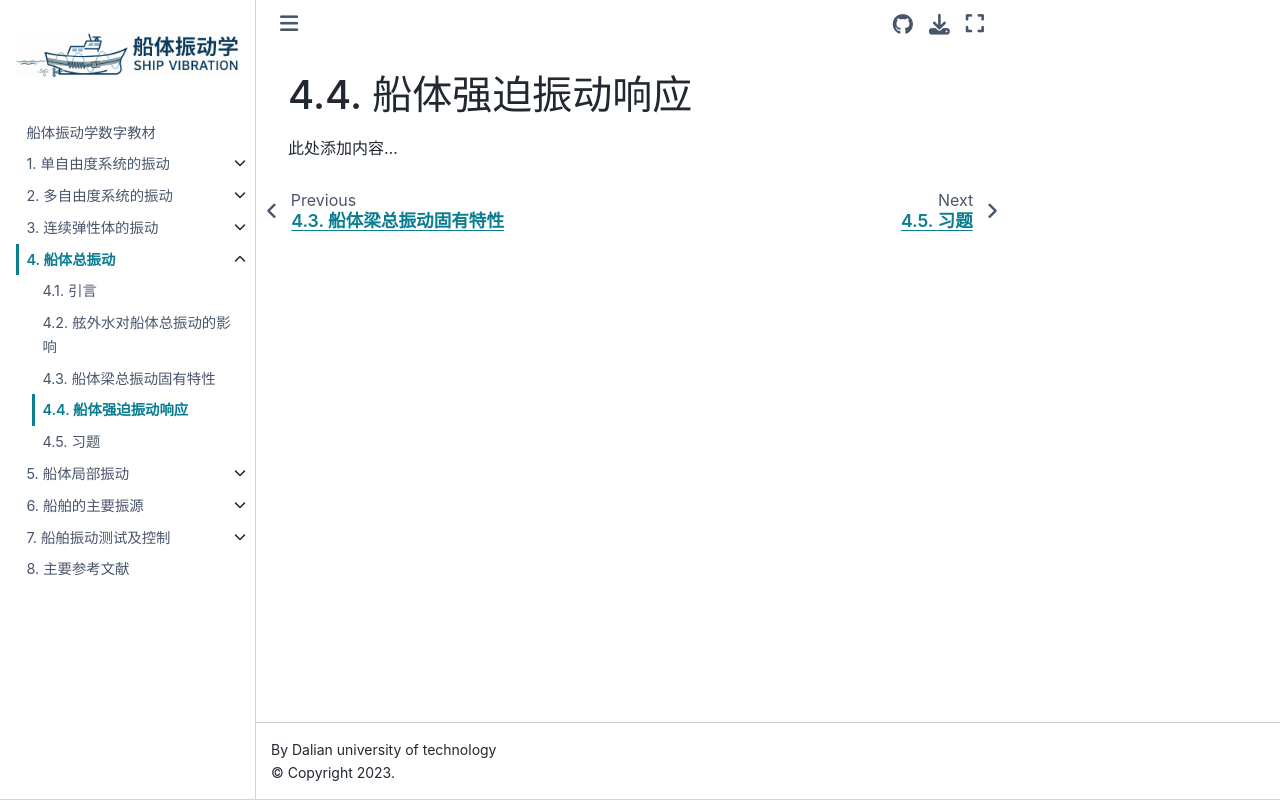

repository: Del-City/vibration_mechanics_book · page: ch04/4.4.html · generator: jekyll

# 船体强迫振动响应

此处添加内容...
